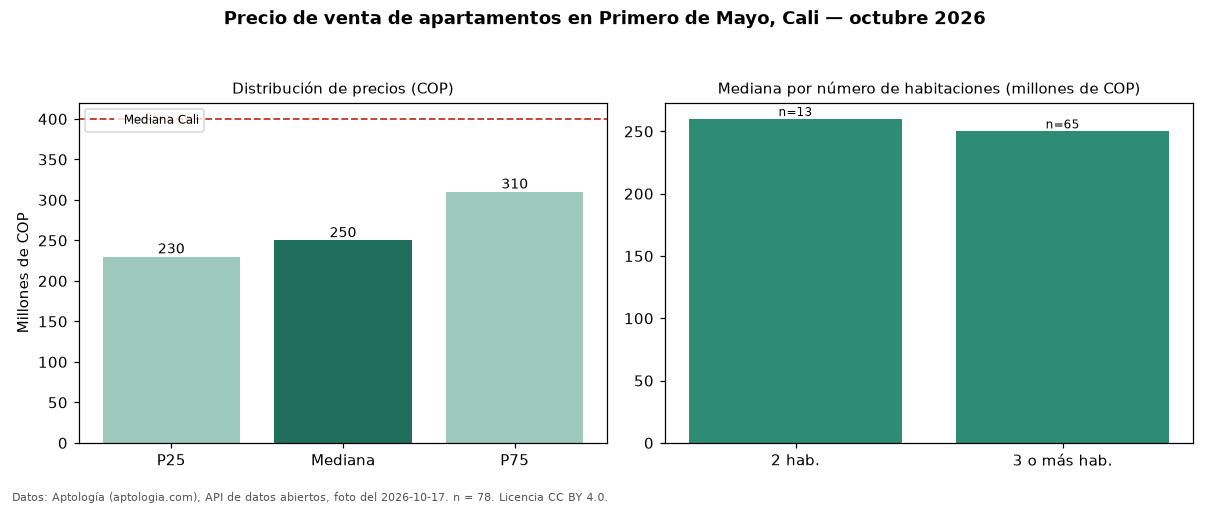

The data file committed next to this chart (first rows):
seccion, metrica, valor_cop, n
precio, p25, 230000000, 78
precio, mediana, 250000000, 78
precio, p75, 310000000, 78
precio, minimo, 160000000, 78
precio, maximo, 2950000000, 78
parqueadero, avisos_con_parqueadero, 62, 78
parqueadero, mediana_con_parqueadero, 255000000, 62
habitaciones, 2, 260000000, 13
habitaciones, 3+, 250000000, 65
ciudad, mediana_ciudad, 400000000, 
fuente, fecha_foto, 2026-10-17, 
fuente, atribucion, https://www.aptologia.com/venta/cali/pri…, 
